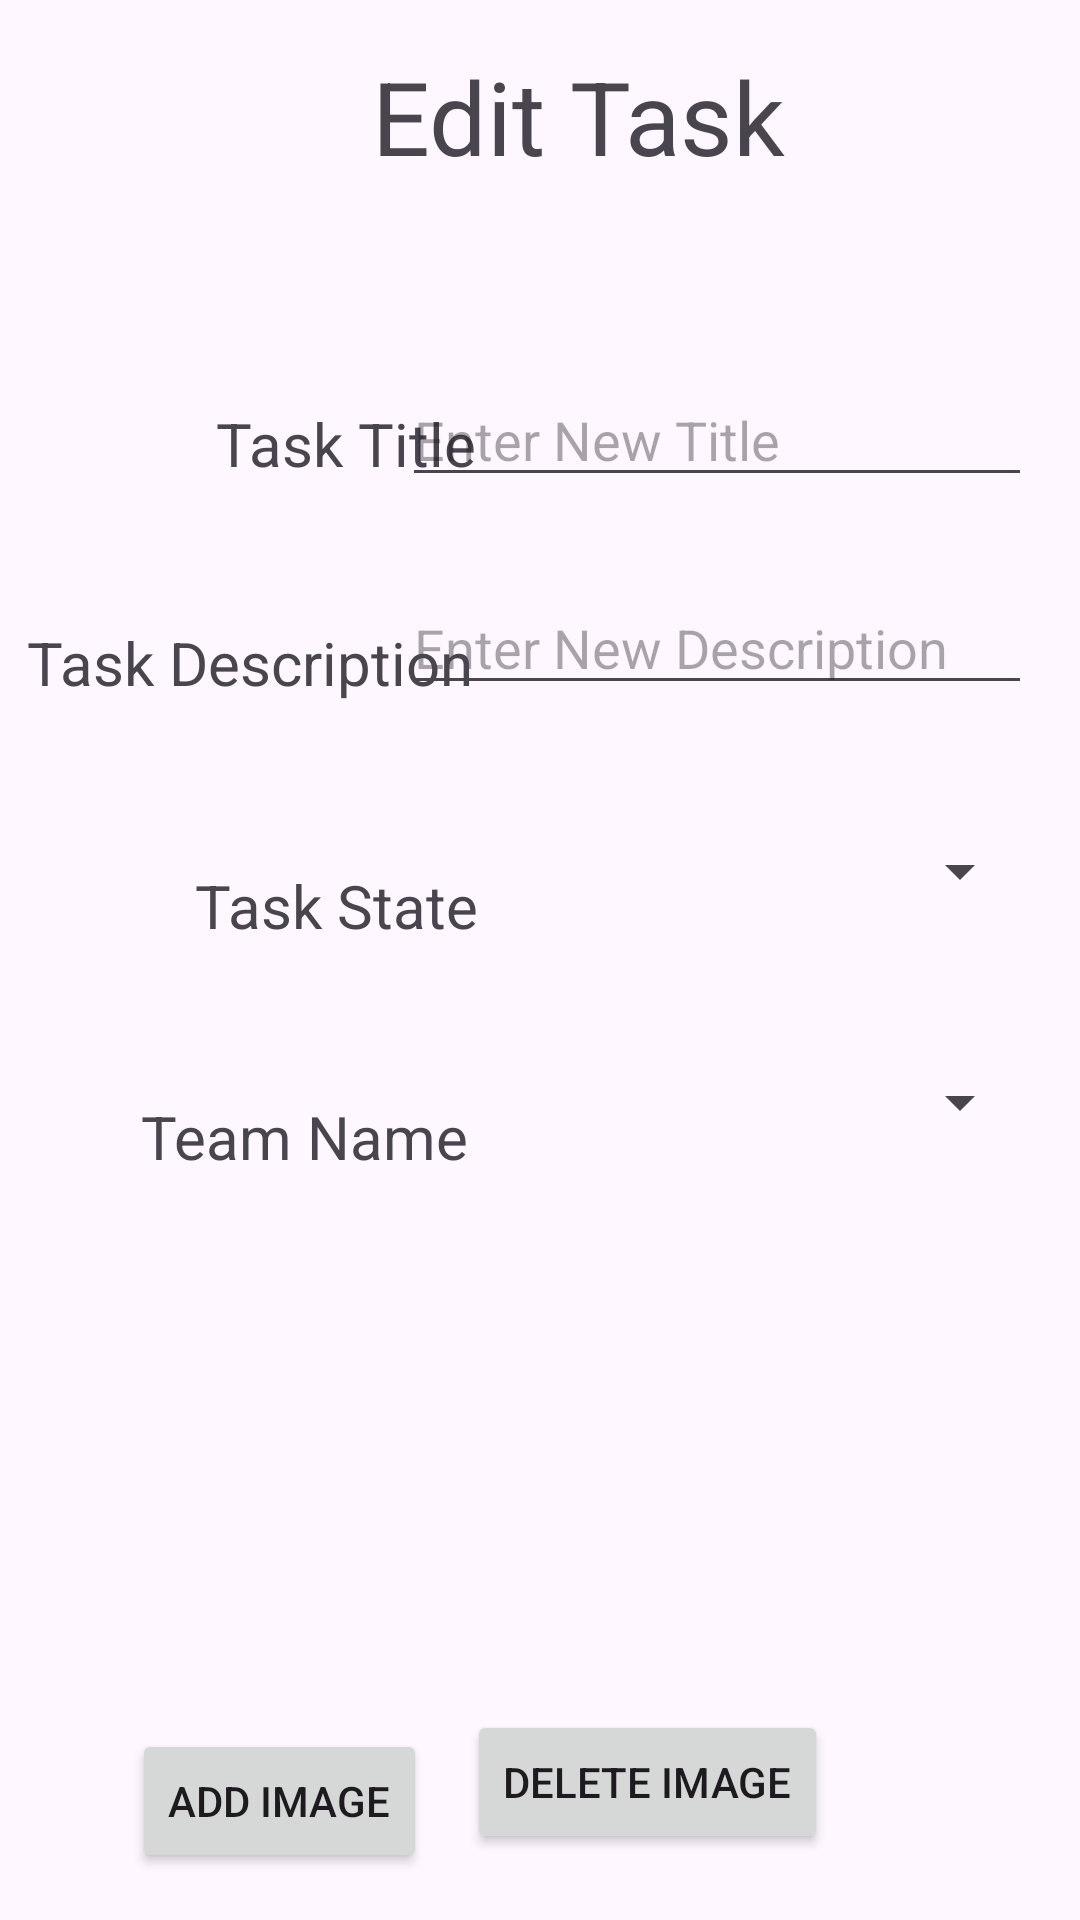

The Android layout XML behind this screen, and the referenced resources:
<!-- AndroidManifest.xml: application theme Theme.Taskmaster -->
<!-- res/layout/activity_edit_task.xml -->
<?xml version="1.0" encoding="utf-8"?>
<androidx.constraintlayout.widget.ConstraintLayout xmlns:android="http://schemas.android.com/apk/res/android"
    xmlns:app="http://schemas.android.com/apk/res-auto"
    xmlns:tools="http://schemas.android.com/tools"
    android:id="@+id/editTaskAcivity"
    android:layout_width="match_parent"
    android:layout_height="match_parent"
    tools:context=".activity.EditTaskActivity">

    <EditText
        android:id="@+id/editTextNewDescription"
        android:layout_width="wrap_content"
        android:layout_height="wrap_content"
        android:layout_marginTop="28dp"
        android:layout_marginEnd="16dp"
        android:ems="10"
        android:hint="Enter New Description"
        android:inputType="text"
        app:layout_constraintEnd_toEndOf="parent"
        app:layout_constraintTop_toBottomOf="@+id/editTextNewTitle" />

    <TextView
        android:id="@+id/textView14"
        android:layout_width="wrap_content"
        android:layout_height="wrap_content"
        android:layout_marginStart="9dp"
        android:layout_marginTop="46dp"
        android:text="@string/task_description"
        android:textSize="20sp"
        app:layout_constraintStart_toStartOf="parent"
        app:layout_constraintTop_toBottomOf="@+id/textView3" />

    <TextView
        android:id="@+id/textView3"
        android:layout_width="wrap_content"
        android:layout_height="wrap_content"
        android:layout_marginStart="72dp"
        android:layout_marginTop="73dp"
        android:text="@string/task_title"
        android:textSize="20sp"
        app:layout_constraintStart_toStartOf="parent"
        app:layout_constraintTop_toBottomOf="@+id/textView13" />

    <TextView
        android:id="@+id/textView13"
        android:layout_width="wrap_content"
        android:layout_height="wrap_content"
        android:layout_marginStart="124dp"
        android:layout_marginTop="16dp"
        android:text="Edit Task"
        android:textSize="34sp"
        app:layout_constraintStart_toStartOf="parent"
        app:layout_constraintTop_toTopOf="parent" />

    <EditText
        android:id="@+id/editTextNewTitle"
        android:layout_width="wrap_content"
        android:layout_height="wrap_content"
        android:layout_marginTop="63dp"
        android:layout_marginEnd="16dp"
        android:ems="10"
        android:hint="Enter New Title"
        android:inputType="text"
        app:layout_constraintEnd_toEndOf="parent"
        app:layout_constraintTop_toBottomOf="@+id/textView13" />

    <Spinner
        android:id="@+id/spinnerNewState"
        android:layout_width="223dp"
        android:layout_height="37dp"
        android:layout_marginTop="37dp"
        android:layout_marginEnd="16dp"
        app:layout_constraintEnd_toEndOf="parent"
        app:layout_constraintTop_toBottomOf="@+id/editTextNewDescription" />

    <TextView
        android:id="@+id/textView15"
        android:layout_width="wrap_content"
        android:layout_height="wrap_content"
        android:layout_marginStart="65dp"
        android:layout_marginTop="54dp"
        android:text="@string/task_state"
        android:textSize="20sp"
        app:layout_constraintStart_toStartOf="parent"
        app:layout_constraintTop_toBottomOf="@+id/textView14" />

    <TextView
        android:id="@+id/textView16"
        android:layout_width="wrap_content"
        android:layout_height="wrap_content"
        android:layout_marginStart="47dp"
        android:layout_marginTop="50dp"
        android:text="Team Name"
        android:textSize="20sp"
        app:layout_constraintStart_toStartOf="parent"
        app:layout_constraintTop_toBottomOf="@+id/textView15" />

    <Spinner
        android:id="@+id/spinnerNewTeamName"
        android:layout_width="223dp"
        android:layout_height="37dp"
        android:layout_marginTop="40dp"
        android:layout_marginEnd="16dp"
        app:layout_constraintEnd_toEndOf="parent"
        app:layout_constraintTop_toBottomOf="@+id/spinnerNewState" />


    <Button
        android:id="@+id/editTaskAddImageButton"
        android:layout_width="wrap_content"
        android:layout_height="wrap_content"
        android:layout_marginStart="44dp"
        android:layout_marginTop="184dp"
        android:text="ADD IMAGE"
        app:layout_constraintStart_toStartOf="parent"
        app:layout_constraintTop_toBottomOf="@+id/textView16" />

    <ImageView
        android:id="@+id/editTaskImageImageView"
        android:layout_width="wrap_content"
        android:layout_height="wrap_content"
        android:layout_marginTop="32dp"
        android:layout_marginEnd="156dp"
        app:layout_constraintEnd_toEndOf="parent"
        app:layout_constraintTop_toBottomOf="@+id/spinnerNewTeamName"
        tools:srcCompat="@tools:sample/avatars" />

    <Button
        android:id="@+id/deleteTaskButton"
        android:layout_width="wrap_content"
        android:layout_height="wrap_content"
        android:layout_marginTop="272dp"
        android:layout_marginEnd="112dp"
        android:text="Delete Task"
        app:layout_constraintEnd_toEndOf="parent"
        app:layout_constraintTop_toBottomOf="@+id/spinnerNewTeamName" />

    <Button
        android:id="@+id/editTaskButton"
        android:layout_width="wrap_content"
        android:layout_height="wrap_content"
        android:layout_marginStart="68dp"
        android:layout_marginTop="272dp"
        android:text="Save"
        app:layout_constraintStart_toStartOf="parent"
        app:layout_constraintTop_toBottomOf="@+id/textView16" />

    <Button
        android:id="@+id/editTaskDeleteImageButton"
        android:layout_width="wrap_content"
        android:layout_height="wrap_content"
        android:layout_marginTop="184dp"
        android:layout_marginEnd="84dp"
        android:text="Delete Image"
        app:layout_constraintEnd_toEndOf="parent"
        app:layout_constraintTop_toBottomOf="@+id/spinnerNewTeamName" />

</androidx.constraintlayout.widget.ConstraintLayout>
<!-- resources referenced by this layout -->
<resources>
  <string name="task_description">Task Description</string>
  <string name="task_state">Task State</string>
  <string name="task_title">Task Title</string>
  <style name="Theme.Taskmaster" parent="Base.Theme.Taskmaster" />
  <style name="Base.Theme.Taskmaster" parent="Theme.Material3.DayNight.NoActionBar">
          
          
      </style>
</resources>
